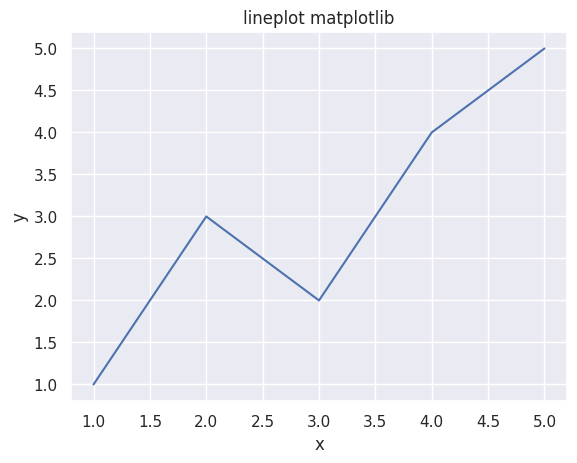

Reproduce this figure in Python.
1
2
dir()
1+123
import pandas as pd
from matplotlib import pyplot as plt
import seaborn as sns
x = [1,2,3,4,5]
y = [1,3,2,4,5]
sns.set() # おまじない
# グラフの可視化
plt.plot(x,y)
plt.title("lineplot matplotlib")
plt.xlabel("x")
plt.ylabel("y")
plt.show()